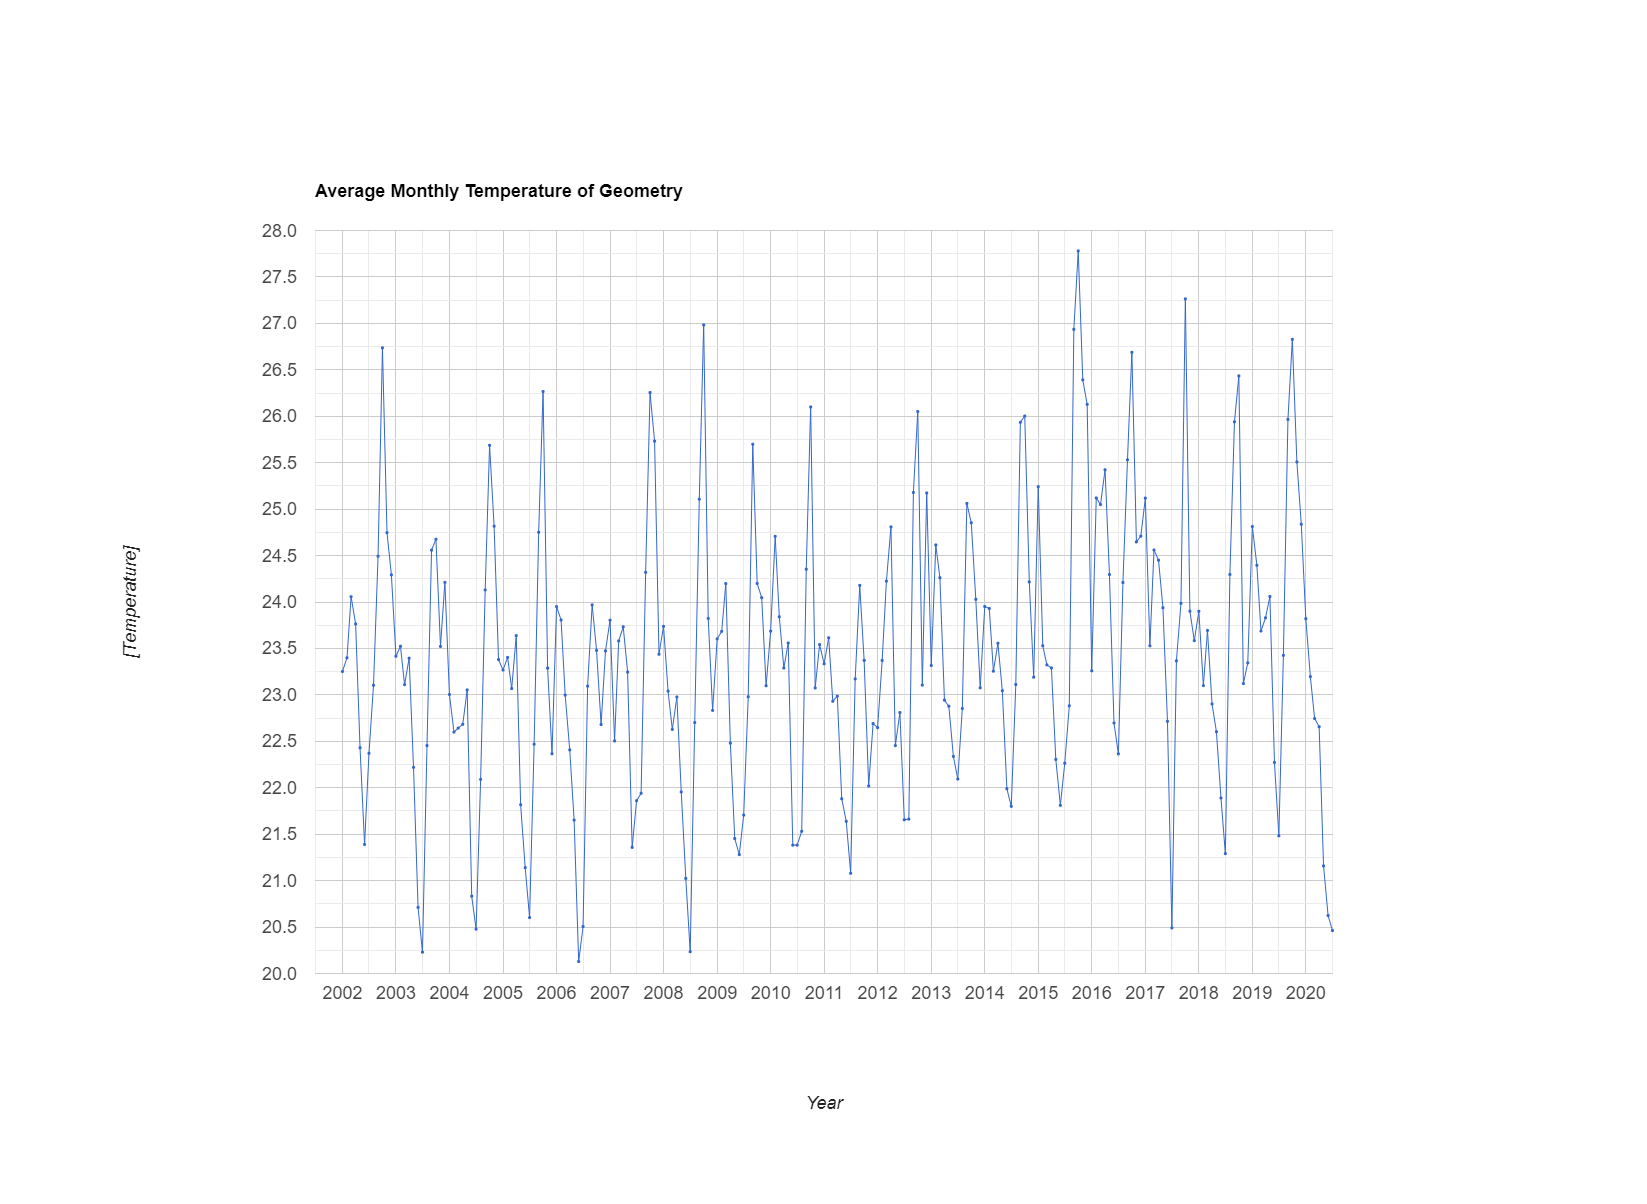

Data behind this chart, as committed beside it:
system:time_start, undefined
Jan 1, 2002, 23.25
Feb 1, 2002, 23.4
Mar 1, 2002, 24.06
Apr 1, 2002, 23.76
May 1, 2002, 22.43
Jun 1, 2002, 21.39
Jul 1, 2002, 22.37
Aug 1, 2002, 23.1
Sep 1, 2002, 24.49
Oct 1, 2002, 26.74
Nov 1, 2002, 24.75
Dec 1, 2002, 24.29
Jan 1, 2003, 23.42
Feb 1, 2003, 23.52
Mar 1, 2003, 23.11
Apr 1, 2003, 23.39
May 1, 2003, 22.22
Jun 1, 2003, 20.71
Jul 1, 2003, 20.23
Aug 1, 2003, 22.45
Sep 1, 2003, 24.56
Oct 1, 2003, 24.68
Nov 1, 2003, 23.52
Dec 1, 2003, 24.21
Jan 1, 2004, 23
Feb 1, 2004, 22.6
Mar 1, 2004, 22.64
Apr 1, 2004, 22.68
May 1, 2004, 23.05
Jun 1, 2004, 20.83
Jul 1, 2004, 20.48
Aug 1, 2004, 22.09
Sep 1, 2004, 24.13
Oct 1, 2004, 25.69
Nov 1, 2004, 24.82
Dec 1, 2004, 23.38
Jan 1, 2005, 23.27
Feb 1, 2005, 23.4
Mar 1, 2005, 23.07
Apr 1, 2005, 23.64
May 1, 2005, 21.82
Jun 1, 2005, 21.14
Jul 1, 2005, 20.6
Aug 1, 2005, 22.47
Sep 1, 2005, 24.75
Oct 1, 2005, 26.27
Nov 1, 2005, 23.29
Dec 1, 2005, 22.37
Jan 1, 2006, 23.95
Feb 1, 2006, 23.81
Mar 1, 2006, 23
Apr 1, 2006, 22.41
May 1, 2006, 21.65
Jun 1, 2006, 20.13
Jul 1, 2006, 20.51
Aug 1, 2006, 23.09
Sep 1, 2006, 23.97
Oct 1, 2006, 23.48
Nov 1, 2006, 22.68
Dec 1, 2006, 23.47
... 163 more rows
